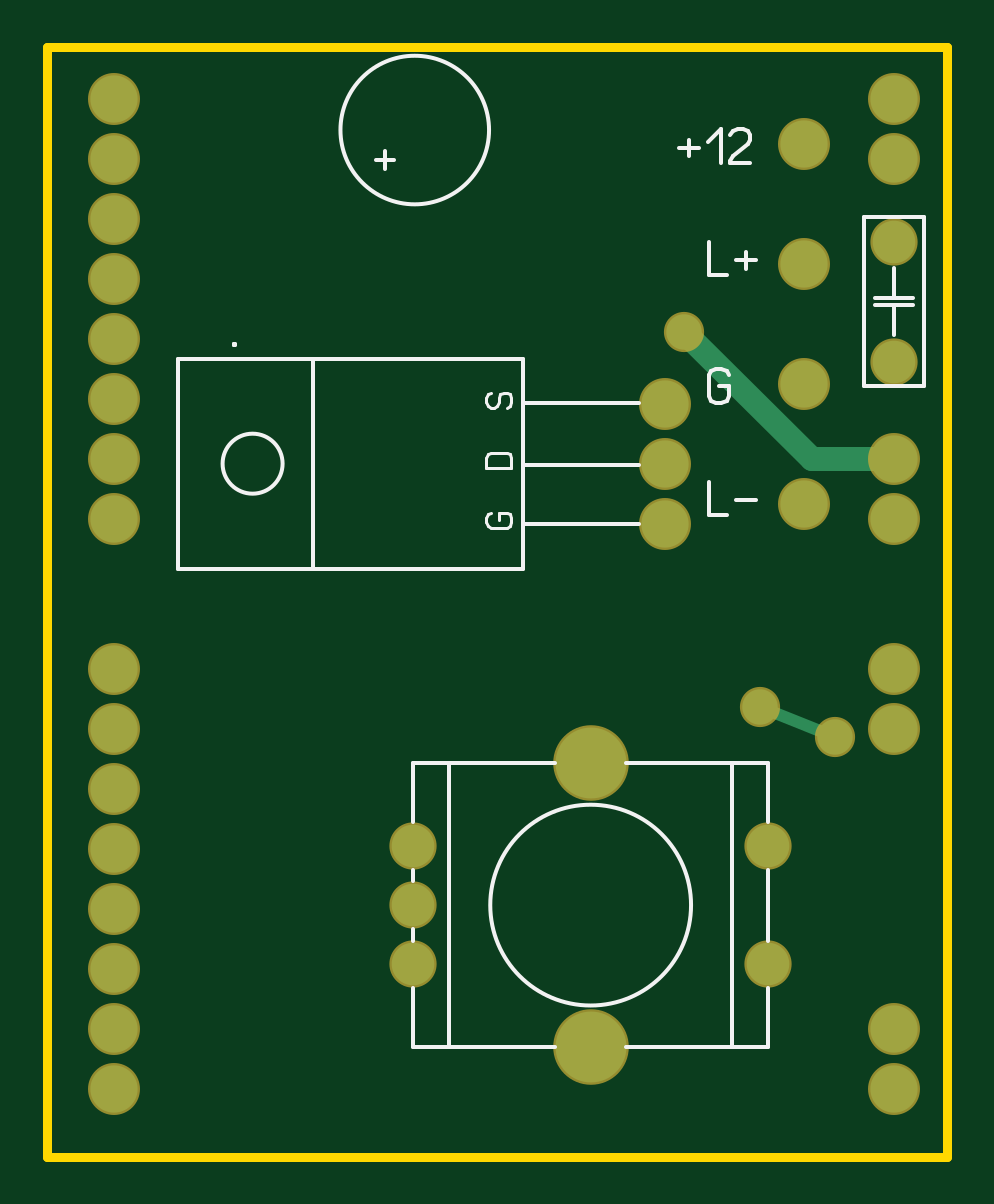
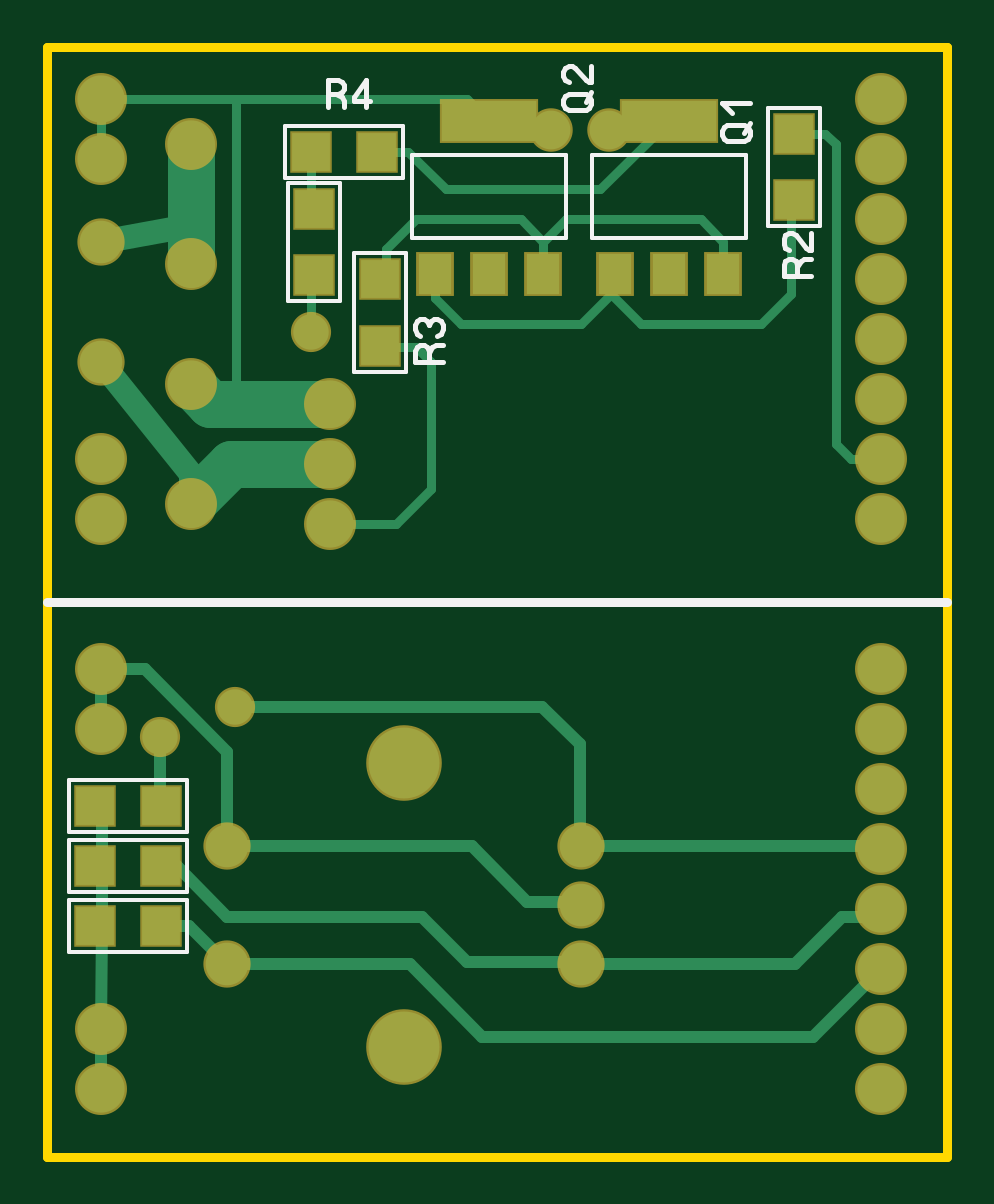
Circuit board: 7 layer files. Board 38.1 x 47.0 mm.
- bottom_copper: dmr_drvr.gbl (4914 bytes)
- bottom_silk: dmr_drvr.gbo (3402 bytes)
- bottom_mask: dmr_drvr.gbs (2368 bytes)
- outline: dmr_drvr.gko (173 bytes)
- top_copper: dmr_drvr.gtl (1659 bytes)
- top_silk: dmr_drvr.gto (3359 bytes)
- top_mask: dmr_drvr.gts (1520 bytes)

=== bottom_copper: dmr_drvr.gbl ===
%FSLAX34Y34*%
%MOMM*%
%LNCOPPER_BOTTOM*%
G71*
G01*
%ADD10C, 2.00*%
%ADD11R, 1.40X1.70*%
%ADD12R, 4.00X1.70*%
%ADD13R, 1.60X1.60*%
%ADD14C, 0.40*%
%ADD15C, 2.00*%
%ADD16C, 1.80*%
%ADD17C, 2.00*%
%ADD18C, 1.50*%
%ADD19C, 1.00*%
%ADD20C, 1.64*%
%ADD21C, 1.80*%
%ADD22C, 3.00*%
%ADD23C, 0.50*%
%LPD*%
X371200Y968250D02*
G54D10*
D03*
X371200Y942850D02*
G54D10*
D03*
X41000Y968250D02*
G54D10*
D03*
X41000Y942850D02*
G54D10*
D03*
X41000Y917450D02*
G54D10*
D03*
X41000Y892050D02*
G54D10*
D03*
X41000Y866650D02*
G54D10*
D03*
X41000Y841250D02*
G54D10*
D03*
X371200Y815850D02*
G54D10*
D03*
X371200Y790450D02*
G54D10*
D03*
X41000Y815850D02*
G54D10*
D03*
X41000Y790450D02*
G54D10*
D03*
X153615Y894186D02*
G54D11*
D03*
X130615Y894186D02*
G54D11*
D03*
X107615Y894186D02*
G54D11*
D03*
X130615Y959186D02*
G54D12*
D03*
X229815Y894186D02*
G54D11*
D03*
X206815Y894186D02*
G54D11*
D03*
X183815Y894186D02*
G54D11*
D03*
X206815Y959186D02*
G54D12*
D03*
X77800Y953800D02*
G54D13*
D03*
X77800Y925800D02*
G54D13*
D03*
X282300Y946150D02*
G54D13*
D03*
X254300Y946150D02*
G54D13*
D03*
X281000Y894050D02*
G54D13*
D03*
X281000Y922050D02*
G54D13*
D03*
G54D14*
X183815Y894186D02*
X183815Y907985D01*
X174350Y917450D01*
X117200Y917450D01*
X107675Y907925D01*
X107675Y894246D01*
X107615Y894186D01*
G54D14*
X229815Y894186D02*
X229815Y884015D01*
X218800Y873000D01*
X168000Y873000D01*
X155300Y885700D01*
X155300Y892500D01*
X153615Y894186D01*
G54D14*
X371200Y942850D02*
X371200Y968250D01*
X215879Y968250D01*
X206815Y959186D01*
X274165Y788635D02*
G54D15*
D03*
X274165Y814035D02*
G54D15*
D03*
X274165Y839435D02*
G54D15*
D03*
G54D14*
X183815Y907985D02*
X183935Y907985D01*
X193400Y917450D01*
X237850Y917450D01*
X250550Y904750D01*
X252801Y892046D02*
G54D13*
D03*
X252801Y864046D02*
G54D13*
D03*
G54D14*
X77800Y953800D02*
X64650Y953800D01*
X60050Y949200D01*
X60050Y822200D01*
X53700Y815850D01*
X41000Y815850D01*
G54D14*
X155300Y885700D02*
X142600Y873000D01*
X91800Y873000D01*
X79100Y885700D01*
X79100Y924500D01*
X77800Y925800D01*
X333100Y796800D02*
G54D10*
D03*
X333100Y847600D02*
G54D10*
D03*
X333100Y898400D02*
G54D10*
D03*
X333100Y949200D02*
G54D10*
D03*
X371200Y857250D02*
G54D16*
D03*
X371200Y908050D02*
G54D16*
D03*
G54D17*
X333100Y949200D02*
X333100Y898400D01*
G54D14*
X250550Y904750D02*
X250550Y894297D01*
X252801Y892046D01*
G54D14*
X274165Y788635D02*
X246015Y788635D01*
X231500Y803150D01*
X231500Y857125D01*
X237850Y863475D01*
X252230Y863475D01*
X252801Y864046D01*
G54D17*
X274165Y839435D02*
X324935Y839435D01*
X333100Y847600D01*
G54D17*
X274165Y814035D02*
X315865Y814035D01*
X333100Y796800D01*
G54D14*
X314050Y847600D02*
X314050Y968250D01*
G54D14*
X254300Y946150D02*
X241150Y946150D01*
X225150Y930150D01*
X159650Y930150D01*
X130615Y959186D01*
G54D14*
X282300Y946150D02*
X282300Y923350D01*
X281000Y922050D01*
X282300Y869950D02*
G54D18*
D03*
G54D14*
X282300Y869950D02*
X282300Y892750D01*
X281000Y894050D01*
G54D19*
X333100Y796800D02*
X333100Y809500D01*
X371200Y857250D01*
G54D19*
X371200Y908050D02*
X336150Y914400D01*
X333100Y917450D01*
X180706Y955276D02*
G54D20*
D03*
X155806Y955276D02*
G54D20*
D03*
X371200Y726950D02*
G54D10*
D03*
X371200Y701550D02*
G54D10*
D03*
X41000Y726950D02*
G54D10*
D03*
X41000Y701550D02*
G54D10*
D03*
X41000Y676150D02*
G54D10*
D03*
X41000Y650750D02*
G54D10*
D03*
X41000Y625350D02*
G54D10*
D03*
X41000Y599950D02*
G54D10*
D03*
X371200Y574550D02*
G54D10*
D03*
X371200Y549150D02*
G54D10*
D03*
X41000Y574550D02*
G54D10*
D03*
X41000Y549150D02*
G54D10*
D03*
X167678Y652161D02*
G54D21*
D03*
X167678Y627161D02*
G54D21*
D03*
X167678Y602161D02*
G54D21*
D03*
X317678Y652161D02*
G54D21*
D03*
X317678Y602161D02*
G54D21*
D03*
X242678Y687161D02*
G54D22*
D03*
X242678Y567161D02*
G54D22*
D03*
X373641Y668916D02*
G54D13*
D03*
X345641Y668916D02*
G54D13*
D03*
X373641Y643516D02*
G54D13*
D03*
X345641Y643516D02*
G54D13*
D03*
X373641Y618116D02*
G54D13*
D03*
X345641Y618116D02*
G54D13*
D03*
G54D23*
X370466Y668916D02*
X370466Y643516D01*
X370466Y618116D01*
X371200Y574550D01*
G54D23*
X371200Y549150D02*
X371200Y574550D01*
G54D23*
X371200Y701550D02*
X371200Y726950D01*
X346075Y698500D02*
G54D18*
D03*
X314325Y711200D02*
G54D18*
D03*
G54D23*
X342466Y618116D02*
X333633Y618116D01*
X317678Y602161D01*
X240211Y602161D01*
X209550Y571500D01*
X69450Y571500D01*
X41000Y599950D01*
G54D23*
X342466Y643516D02*
X338716Y643516D01*
X317500Y622300D01*
X234950Y622300D01*
X215900Y603250D01*
X168767Y603250D01*
X167678Y602161D01*
G54D23*
X167678Y602161D02*
X77289Y602161D01*
X57150Y622300D01*
X44050Y622300D01*
X41000Y625350D01*
G54D23*
X371200Y726950D02*
X352300Y726950D01*
X317500Y692150D01*
X317500Y652340D01*
X317678Y652161D01*
G54D23*
X346075Y698500D02*
X346075Y672524D01*
X342466Y668916D01*
G54D23*
X314325Y711200D02*
X184150Y711200D01*
X168275Y695325D01*
X168275Y652758D01*
X167678Y652161D01*
G54D23*
X317678Y652161D02*
X214011Y652161D01*
X190500Y628650D01*
X169167Y628650D01*
X167678Y627161D01*
G54D23*
X167678Y652161D02*
X42411Y652161D01*
X41000Y650750D01*
M02*

=== bottom_silk: dmr_drvr.gbo ===
%FSLAX34Y34*%
%MOMM*%
%LNSILK_BOTTOM*%
G71*
G01*
%ADD10C, 0.15*%
%ADD11C, 0.21*%
%ADD12C, 0.40*%
%LPD*%
G54D10*
X163115Y944686D02*
X163115Y909686D01*
X98115Y909686D01*
X98115Y944686D01*
X163115Y944686D01*
G54D11*
X98624Y953961D02*
X96457Y958294D01*
G54D11*
X105846Y957427D02*
X98624Y957427D01*
X97179Y956561D01*
X96457Y954827D01*
X96457Y953094D01*
X97179Y951361D01*
X98624Y950494D01*
X105846Y950494D01*
X107290Y951361D01*
X108012Y953094D01*
X108012Y954827D01*
X107290Y956561D01*
X105846Y957427D01*
G54D11*
X103679Y962338D02*
X108012Y966671D01*
X96457Y966671D01*
G54D10*
X239315Y944686D02*
X239315Y909686D01*
X174315Y909686D01*
X174315Y944686D01*
X239315Y944686D01*
G54D11*
X165853Y967125D02*
X163687Y971459D01*
G54D11*
X173076Y970592D02*
X165853Y970592D01*
X164409Y969725D01*
X163687Y967992D01*
X163687Y966259D01*
X164409Y964525D01*
X165853Y963659D01*
X173076Y963659D01*
X174520Y964525D01*
X175242Y966259D01*
X175242Y967992D01*
X174520Y969725D01*
X173076Y970592D01*
G54D11*
X163687Y982436D02*
X163687Y975503D01*
X164409Y975503D01*
X165853Y976369D01*
X170187Y981569D01*
X171631Y982436D01*
X173076Y982436D01*
X174520Y981569D01*
X175242Y979836D01*
X175242Y978103D01*
X174520Y976369D01*
X173076Y975503D01*
G54D10*
X88800Y964800D02*
X66800Y964800D01*
X66800Y914800D01*
X88800Y914800D01*
X88800Y964800D01*
G54D11*
X76244Y897100D02*
X74800Y899700D01*
X73355Y900567D01*
X70466Y900567D01*
G54D11*
X70466Y893634D02*
X82022Y893634D01*
X82022Y897967D01*
X81300Y899700D01*
X79855Y900567D01*
X78411Y900567D01*
X76966Y899700D01*
X76244Y897967D01*
X76244Y893634D01*
G54D11*
X70466Y911544D02*
X70466Y904610D01*
X71189Y904610D01*
X72633Y905477D01*
X76966Y910677D01*
X78411Y911544D01*
X79855Y911544D01*
X81300Y910677D01*
X82022Y908944D01*
X82022Y907210D01*
X81300Y905477D01*
X79855Y904610D01*
G54D10*
X293300Y935150D02*
X293300Y957150D01*
X243300Y957150D01*
X243300Y935150D01*
X293300Y935150D01*
G54D11*
X271533Y970628D02*
X268933Y969183D01*
X268067Y967739D01*
X268067Y964850D01*
G54D11*
X275000Y964850D02*
X275000Y976406D01*
X270667Y976406D01*
X268933Y975683D01*
X268067Y974239D01*
X268067Y972794D01*
X268933Y971350D01*
X270667Y970628D01*
X275000Y970628D01*
G54D11*
X258823Y964850D02*
X258823Y976406D01*
X264023Y969183D01*
X264023Y967739D01*
X257090Y967739D01*
G54D10*
X270000Y883050D02*
X292000Y883050D01*
X292000Y933050D01*
X270000Y933050D01*
X270000Y883050D01*
G54D10*
X263801Y903046D02*
X241801Y903046D01*
X241801Y853046D01*
X263801Y853046D01*
X263801Y903046D01*
G54D11*
X232196Y860746D02*
X230751Y863346D01*
X229307Y864212D01*
X226418Y864212D01*
G54D11*
X226418Y857279D02*
X237973Y857279D01*
X237973Y861612D01*
X237251Y863346D01*
X235807Y864212D01*
X234362Y864212D01*
X232918Y863346D01*
X232196Y861612D01*
X232196Y857279D01*
G54D11*
X235807Y868256D02*
X237251Y869123D01*
X237973Y870856D01*
X237973Y872589D01*
X237251Y874323D01*
X235807Y875189D01*
X234362Y875189D01*
X232918Y874323D01*
X232196Y872589D01*
X231473Y874323D01*
X230029Y875189D01*
X228584Y875189D01*
X227140Y874323D01*
X226418Y872589D01*
X226418Y870856D01*
X227140Y869123D01*
X228584Y868256D01*
G54D10*
X384641Y679916D02*
X384641Y657916D01*
X334641Y657916D01*
X334641Y679916D01*
X384641Y679916D01*
G54D10*
X384641Y654516D02*
X384641Y632516D01*
X334641Y632516D01*
X334641Y654516D01*
X384641Y654516D01*
G54D10*
X384641Y629116D02*
X384641Y607116D01*
X334641Y607116D01*
X334641Y629116D01*
X384641Y629116D01*
G54D12*
X12700Y755650D02*
X393700Y755650D01*
M02*

=== bottom_mask: dmr_drvr.gbs ===
%FSLAX34Y34*%
%MOMM*%
%LNSOLDERMASK_BOTTOM*%
G71*
G01*
%ADD10C, 2.20*%
%ADD11R, 1.60X1.90*%
%ADD12R, 4.20X1.90*%
%ADD13R, 1.80X1.80*%
%ADD14C, 2.20*%
%ADD15C, 2.00*%
%ADD16C, 1.70*%
%ADD17C, 1.84*%
%ADD18C, 2.00*%
%ADD19C, 3.20*%
%LPD*%
X371200Y968250D02*
G54D10*
D03*
X371200Y942850D02*
G54D10*
D03*
X41000Y968250D02*
G54D10*
D03*
X41000Y942850D02*
G54D10*
D03*
X41000Y917450D02*
G54D10*
D03*
X41000Y892050D02*
G54D10*
D03*
X41000Y866650D02*
G54D10*
D03*
X41000Y841250D02*
G54D10*
D03*
X371200Y815850D02*
G54D10*
D03*
X371200Y790450D02*
G54D10*
D03*
X41000Y815850D02*
G54D10*
D03*
X41000Y790450D02*
G54D10*
D03*
X153615Y894186D02*
G54D11*
D03*
X130615Y894186D02*
G54D11*
D03*
X107615Y894186D02*
G54D11*
D03*
X130615Y959186D02*
G54D12*
D03*
X229815Y894186D02*
G54D11*
D03*
X206815Y894186D02*
G54D11*
D03*
X183815Y894186D02*
G54D11*
D03*
X206815Y959186D02*
G54D12*
D03*
X77800Y953800D02*
G54D13*
D03*
X77800Y925800D02*
G54D13*
D03*
X282300Y946150D02*
G54D13*
D03*
X254300Y946150D02*
G54D13*
D03*
X281000Y894050D02*
G54D13*
D03*
X281000Y922050D02*
G54D13*
D03*
X274165Y788635D02*
G54D14*
D03*
X274165Y814035D02*
G54D14*
D03*
X274165Y839435D02*
G54D14*
D03*
X252801Y892046D02*
G54D13*
D03*
X252801Y864046D02*
G54D13*
D03*
X333100Y796800D02*
G54D10*
D03*
X333100Y847600D02*
G54D10*
D03*
X333100Y898400D02*
G54D10*
D03*
X333100Y949200D02*
G54D10*
D03*
X371200Y857250D02*
G54D15*
D03*
X371200Y908050D02*
G54D15*
D03*
X282300Y869950D02*
G54D16*
D03*
X180706Y955276D02*
G54D17*
D03*
X155806Y955276D02*
G54D17*
D03*
X371200Y726950D02*
G54D10*
D03*
X371200Y701550D02*
G54D10*
D03*
X41000Y726950D02*
G54D10*
D03*
X41000Y701550D02*
G54D10*
D03*
X41000Y676150D02*
G54D10*
D03*
X41000Y650750D02*
G54D10*
D03*
X41000Y625350D02*
G54D10*
D03*
X41000Y599950D02*
G54D10*
D03*
X371200Y574550D02*
G54D10*
D03*
X371200Y549150D02*
G54D10*
D03*
X41000Y574550D02*
G54D10*
D03*
X41000Y549150D02*
G54D10*
D03*
X167678Y652161D02*
G54D18*
D03*
X167678Y627161D02*
G54D18*
D03*
X167678Y602161D02*
G54D18*
D03*
X317678Y652161D02*
G54D18*
D03*
X317678Y602161D02*
G54D18*
D03*
X242678Y687161D02*
G54D19*
D03*
X242678Y567161D02*
G54D19*
D03*
X373641Y668916D02*
G54D13*
D03*
X345641Y668916D02*
G54D13*
D03*
X373641Y643516D02*
G54D13*
D03*
X345641Y643516D02*
G54D13*
D03*
X373641Y618116D02*
G54D13*
D03*
X345641Y618116D02*
G54D13*
D03*
X346075Y698500D02*
G54D16*
D03*
X314325Y711200D02*
G54D16*
D03*
M02*

=== outline: dmr_drvr.gko ===
%FSLAX34Y34*%
%MOMM*%
%LNOUTLINE*%
G71*
G01*
%ADD10C, 0.40*%
%LPD*%
G54D10*
X12700Y990600D02*
X393700Y990600D01*
X393700Y520700D01*
X12700Y520700D01*
X12700Y990600D01*
M02*

=== top_copper: dmr_drvr.gtl ===
%FSLAX34Y34*%
%MOMM*%
%LNCOPPER_TOP*%
G71*
G01*
%ADD10C, 2.00*%
%ADD11C, 2.00*%
%ADD12C, 1.80*%
%ADD13C, 1.50*%
%ADD14C, 1.00*%
%ADD15C, 1.80*%
%ADD16C, 3.00*%
%ADD17C, 0.50*%
%LPD*%
X371200Y968250D02*
G54D10*
D03*
X371200Y942850D02*
G54D10*
D03*
X41000Y968250D02*
G54D10*
D03*
X41000Y942850D02*
G54D10*
D03*
X41000Y917450D02*
G54D10*
D03*
X41000Y892050D02*
G54D10*
D03*
X41000Y866650D02*
G54D10*
D03*
X41000Y841250D02*
G54D10*
D03*
X371200Y815850D02*
G54D10*
D03*
X371200Y790450D02*
G54D10*
D03*
X41000Y815850D02*
G54D10*
D03*
X41000Y790450D02*
G54D10*
D03*
X274165Y788635D02*
G54D11*
D03*
X274165Y814035D02*
G54D11*
D03*
X274165Y839435D02*
G54D11*
D03*
X333100Y796800D02*
G54D10*
D03*
X333100Y847600D02*
G54D10*
D03*
X333100Y898400D02*
G54D10*
D03*
X333100Y949200D02*
G54D10*
D03*
X371200Y857250D02*
G54D12*
D03*
X371200Y908050D02*
G54D12*
D03*
X282300Y869950D02*
G54D13*
D03*
G54D14*
X371200Y815850D02*
X336400Y815850D01*
X282300Y869950D01*
X371200Y726950D02*
G54D10*
D03*
X371200Y701550D02*
G54D10*
D03*
X41000Y726950D02*
G54D10*
D03*
X41000Y701550D02*
G54D10*
D03*
X41000Y676150D02*
G54D10*
D03*
X41000Y650750D02*
G54D10*
D03*
X41000Y625350D02*
G54D10*
D03*
X41000Y599950D02*
G54D10*
D03*
X371200Y574550D02*
G54D10*
D03*
X371200Y549150D02*
G54D10*
D03*
X41000Y574550D02*
G54D10*
D03*
X41000Y549150D02*
G54D10*
D03*
X167678Y652161D02*
G54D15*
D03*
X167678Y627161D02*
G54D15*
D03*
X167678Y602161D02*
G54D15*
D03*
X317678Y652161D02*
G54D15*
D03*
X317678Y602161D02*
G54D15*
D03*
X242678Y687161D02*
G54D16*
D03*
X242678Y567161D02*
G54D16*
D03*
X346075Y698500D02*
G54D13*
D03*
X314325Y711200D02*
G54D13*
D03*
G54D17*
X314325Y711200D02*
X346075Y698500D01*
M02*

=== top_silk: dmr_drvr.gto ===
%FSLAX34Y34*%
%MOMM*%
%LNSILK_TOP*%
G71*
G01*
%ADD10C, 0.15*%
%ADD11C, 0.13*%
%ADD12C, 0.16*%
%ADD13C, 0.18*%
%ADD14C, 0.17*%
%LPD*%
G54D10*
X213965Y769635D02*
X67865Y769635D01*
X67865Y858435D01*
X213965Y858435D01*
X213965Y769635D01*
G54D10*
X124965Y769635D02*
X124965Y858435D01*
G54D10*
G75*
G01X112264Y814035D02*
G03X112264Y814035I-12700J0D01*
G01*
G54D10*
X214165Y788635D02*
X263165Y788635D01*
G54D10*
X214165Y813635D02*
X263165Y813635D01*
G54D10*
X214165Y839635D02*
X263165Y839635D01*
G54D11*
X203865Y790135D02*
X203865Y793335D01*
X207165Y793335D01*
X208465Y792535D01*
X209165Y790935D01*
X209165Y789335D01*
X208465Y787735D01*
X207165Y786935D01*
X200465Y786935D01*
X199165Y787735D01*
X198465Y789335D01*
X198465Y790935D01*
X199165Y792535D01*
X200465Y793335D01*
G54D11*
X209165Y812335D02*
X198465Y812335D01*
X198465Y816335D01*
X199165Y817935D01*
X200465Y818735D01*
X207165Y818735D01*
X208465Y817935D01*
X209165Y816335D01*
X209165Y812335D01*
G54D11*
X207165Y837735D02*
X208465Y838535D01*
X209165Y840135D01*
X209165Y841735D01*
X208465Y843335D01*
X207165Y844135D01*
X205865Y844135D01*
X204465Y843335D01*
X203865Y841735D01*
X203865Y840135D01*
X203165Y838535D01*
X201865Y837735D01*
X200465Y837735D01*
X199165Y838535D01*
X198465Y840135D01*
X198465Y841735D01*
X199165Y843335D01*
X200465Y844135D01*
G54D12*
X91670Y864185D02*
X91670Y864718D01*
X92114Y864718D01*
X92114Y864185D01*
X91670Y864185D01*
X91670Y864718D01*
G54D10*
X383900Y846850D02*
X358500Y846850D01*
X358500Y918450D01*
X383900Y918450D01*
X383900Y846850D01*
G54D10*
X379200Y881050D02*
X363200Y881050D01*
G54D10*
X379200Y884250D02*
X363200Y884250D01*
G54D10*
X371200Y868350D02*
X371200Y881050D01*
G54D10*
X371200Y884250D02*
X371200Y896950D01*
G54D13*
X280019Y947675D02*
X288552Y947675D01*
G54D13*
X284286Y951231D02*
X284286Y944120D01*
G54D13*
X292463Y950342D02*
X297796Y955675D01*
X297796Y941453D01*
G54D13*
X310240Y941453D02*
X301707Y941453D01*
X301707Y942342D01*
X302774Y944120D01*
X309174Y949453D01*
X310240Y951231D01*
X310240Y953009D01*
X309174Y954786D01*
X307040Y955675D01*
X304907Y955675D01*
X302774Y954786D01*
X301707Y953009D01*
G54D13*
X292719Y908050D02*
X292719Y893828D01*
X300186Y893828D01*
G54D13*
X304097Y900050D02*
X312630Y900050D01*
G54D13*
X308364Y903606D02*
X308364Y896495D01*
G54D13*
X296986Y846964D02*
X301252Y846964D01*
X301252Y842520D01*
X300186Y840742D01*
X298052Y839853D01*
X295919Y839853D01*
X293786Y840742D01*
X292719Y842520D01*
X292719Y851409D01*
X293786Y853186D01*
X295919Y854075D01*
X298052Y854075D01*
X300186Y853186D01*
X301252Y851409D01*
G54D13*
X292719Y806450D02*
X292719Y792228D01*
X300186Y792228D01*
G54D13*
X304097Y798450D02*
X312630Y798450D01*
G54D10*
X152006Y942576D02*
X159606Y942576D01*
G54D10*
X155806Y946376D02*
X155806Y938776D01*
G54D10*
G75*
G01X199661Y955276D02*
G03X199661Y955276I-31450J0D01*
G01*
G54D14*
G75*
G01X285178Y627161D02*
G03X285178Y627161I-42500J0D01*
G01*
G54D14*
X257678Y687161D02*
X317678Y687161D01*
X317678Y662161D01*
G54D14*
X317678Y642161D02*
X317678Y612161D01*
G54D14*
X317678Y592161D02*
X317678Y567161D01*
X257678Y567161D01*
G54D14*
X227678Y567161D02*
X167678Y567161D01*
X167678Y592161D01*
G54D14*
X167678Y612161D02*
X167678Y617161D01*
G54D14*
X167678Y637161D02*
X167678Y642161D01*
G54D14*
X167678Y662161D02*
X167678Y687161D01*
X227678Y687161D01*
G54D14*
X302678Y687161D02*
X302678Y567161D01*
G54D14*
X182678Y567161D02*
X182678Y687161D01*
M02*

=== top_mask: dmr_drvr.gts ===
%FSLAX34Y34*%
%MOMM*%
%LNSOLDERMASK_TOP*%
G71*
G01*
%ADD10C, 2.20*%
%ADD11C, 2.20*%
%ADD12C, 2.00*%
%ADD13C, 1.70*%
%ADD14C, 2.00*%
%ADD15C, 3.20*%
%LPD*%
X371200Y968250D02*
G54D10*
D03*
X371200Y942850D02*
G54D10*
D03*
X41000Y968250D02*
G54D10*
D03*
X41000Y942850D02*
G54D10*
D03*
X41000Y917450D02*
G54D10*
D03*
X41000Y892050D02*
G54D10*
D03*
X41000Y866650D02*
G54D10*
D03*
X41000Y841250D02*
G54D10*
D03*
X371200Y815850D02*
G54D10*
D03*
X371200Y790450D02*
G54D10*
D03*
X41000Y815850D02*
G54D10*
D03*
X41000Y790450D02*
G54D10*
D03*
X274165Y788635D02*
G54D11*
D03*
X274165Y814035D02*
G54D11*
D03*
X274165Y839435D02*
G54D11*
D03*
X333100Y796800D02*
G54D10*
D03*
X333100Y847600D02*
G54D10*
D03*
X333100Y898400D02*
G54D10*
D03*
X333100Y949200D02*
G54D10*
D03*
X371200Y857250D02*
G54D12*
D03*
X371200Y908050D02*
G54D12*
D03*
X282300Y869950D02*
G54D13*
D03*
X371200Y726950D02*
G54D10*
D03*
X371200Y701550D02*
G54D10*
D03*
X41000Y726950D02*
G54D10*
D03*
X41000Y701550D02*
G54D10*
D03*
X41000Y676150D02*
G54D10*
D03*
X41000Y650750D02*
G54D10*
D03*
X41000Y625350D02*
G54D10*
D03*
X41000Y599950D02*
G54D10*
D03*
X371200Y574550D02*
G54D10*
D03*
X371200Y549150D02*
G54D10*
D03*
X41000Y574550D02*
G54D10*
D03*
X41000Y549150D02*
G54D10*
D03*
X167678Y652161D02*
G54D14*
D03*
X167678Y627161D02*
G54D14*
D03*
X167678Y602161D02*
G54D14*
D03*
X317678Y652161D02*
G54D14*
D03*
X317678Y602161D02*
G54D14*
D03*
X242678Y687161D02*
G54D15*
D03*
X242678Y567161D02*
G54D15*
D03*
X346075Y698500D02*
G54D13*
D03*
X314325Y711200D02*
G54D13*
D03*
M02*

